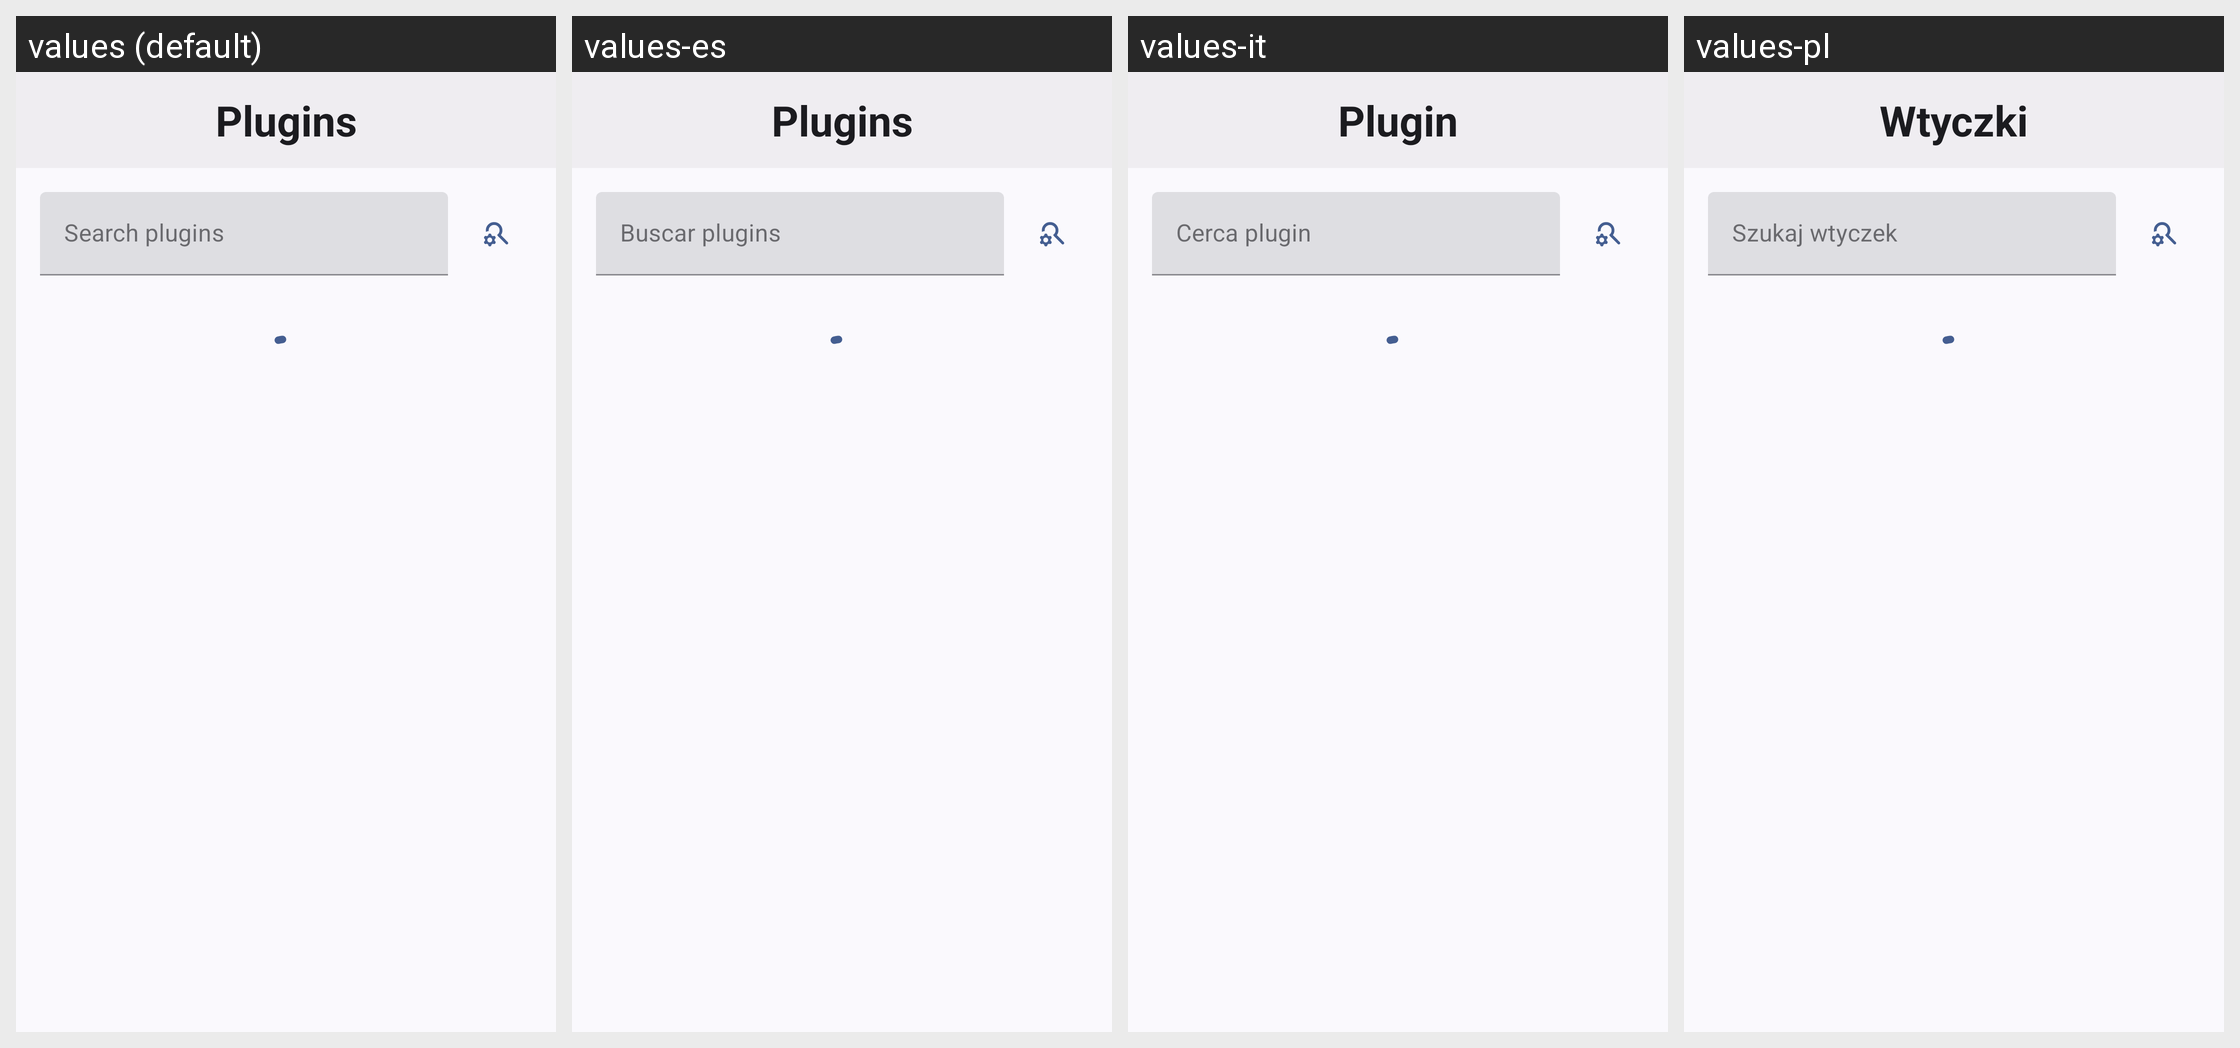

The Android screen above is rendered under several locales of the same app. Produce the string resources it draws, with the default and per-locale values.
Android screen res/layout/activity_plugins_list.xml rendered under 4 locales, left to right: values (default), values-es, values-it, values-pl. Device: Nexus 5 (rendered at 1080×1920; each locale shown at half size, 540×960, under a caption strip naming it); theme AppTheme.
Other locales in the repository, not shown: values-de, values-fr, values-in, values-ja, values-pt-rBR, values-ru, values-tr, values-uk, values-zh.
Strings drawn on this screen, with the default value and each locale's value (text and hints the layout hard-codes, and strings that could not be matched under every locale, appear in the picture but are not listed):

title_activity_plugins
  values: Plugins
  values-es: Plugins
  values-it: Plugin
  values-pl: Wtyczki

auto_hint_search_plugins
  values: Search plugins
  values-es: Buscar plugins
  values-it: Cerca plugin
  values-pl: Szukaj wtyczek
